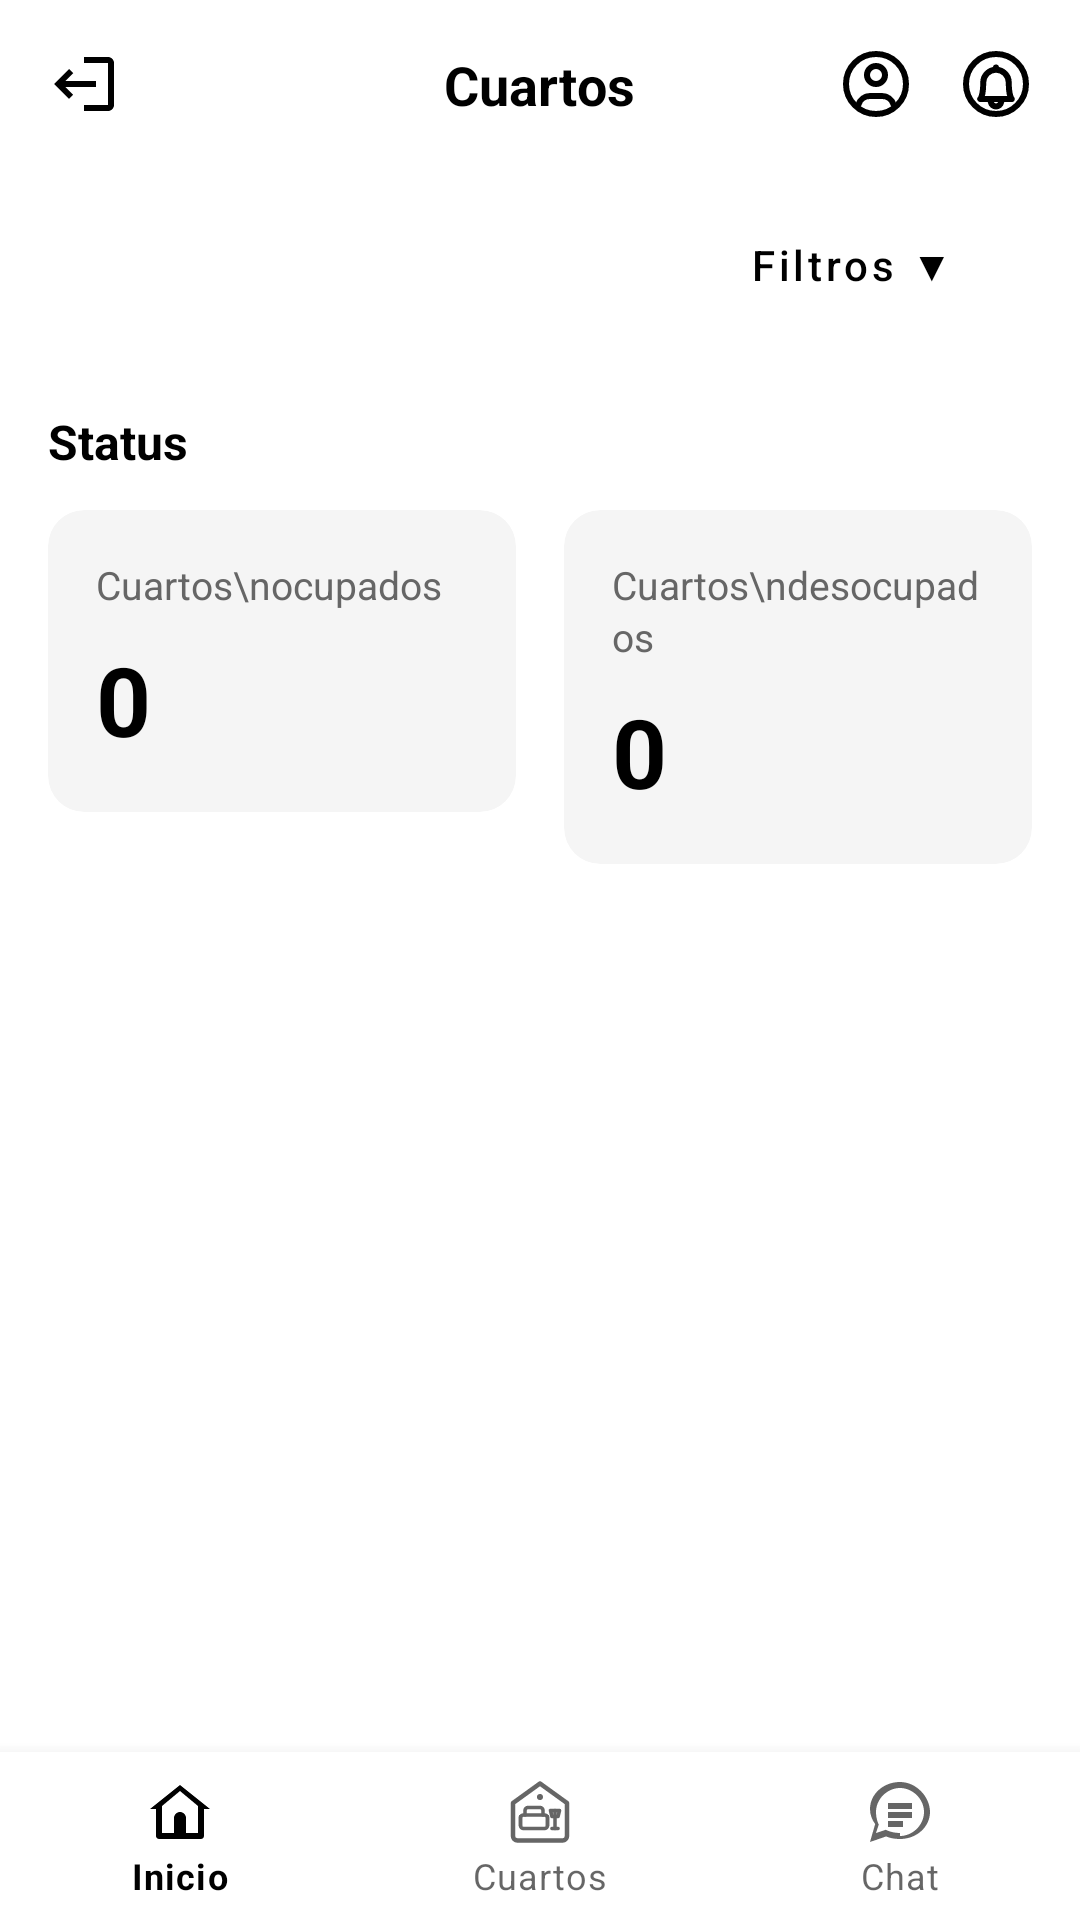

Layout XML and referenced resources for this Android screen:
<!-- AndroidManifest.xml: activity theme Theme.RoomUTTT -->
<!-- res/layout/activity_renter_dashboard.xml -->
<?xml version="1.0" encoding="utf-8"?>
<androidx.coordinatorlayout.widget.CoordinatorLayout xmlns:android="http://schemas.android.com/apk/res/android"
    xmlns:app="http://schemas.android.com/apk/res-auto"
    android:layout_width="match_parent"
    android:layout_height="match_parent"
    android:background="#FFFFFF">

    <LinearLayout
        android:layout_width="match_parent"
        android:layout_height="match_parent"
        android:orientation="vertical"
        android:paddingBottom="80dp">

        
        <RelativeLayout
            android:layout_width="match_parent"
            android:layout_height="wrap_content"
            android:padding="16dp"
            android:background="#FFFFFF">

            
            <ImageView
                android:id="@+id/iv_logout"
                android:layout_width="24dp"
                android:layout_height="24dp"
                android:layout_alignParentStart="true"
                android:layout_centerVertical="true"
                android:src="@drawable/ic_logout"
                android:contentDescription="Cerrar sesión" />

            
            <TextView
                android:id="@+id/tv_title"
                android:layout_width="wrap_content"
                android:layout_height="wrap_content"
                android:layout_centerInParent="true"
                android:text="Cuartos"
                android:textSize="18sp"
                android:textStyle="bold"
                android:textColor="#000000" />

            
            <LinearLayout
                android:layout_width="wrap_content"
                android:layout_height="wrap_content"
                android:layout_alignParentEnd="true"
                android:layout_centerVertical="true"
                android:orientation="horizontal">

                <ImageView
                    android:id="@+id/iv_profile"
                    android:layout_width="24dp"
                    android:layout_height="24dp"
                    android:src="@drawable/ic_profile"
                    android:layout_marginEnd="16dp"
                    android:contentDescription="Perfil" />

                <ImageView
                    android:id="@+id/iv_notifications"
                    android:layout_width="24dp"
                    android:layout_height="24dp"
                    android:src="@drawable/ic_notifications"
                    android:contentDescription="Notificaciones" />

            </LinearLayout>
        </RelativeLayout>

        
        <LinearLayout
            android:layout_width="match_parent"
            android:layout_height="wrap_content"
            android:orientation="horizontal"
            android:paddingHorizontal="16dp"
            android:paddingVertical="12dp"
            android:gravity="center_vertical">

            <Button
                android:id="@+id/btn_add_room"
                android:layout_width="wrap_content"
                android:layout_height="40dp"
                android:text="Agregar cuarto"
                android:textColor="#FFFFFF"
                android:backgroundTint="#000000"
                android:textAllCaps="false"
                android:paddingHorizontal="20dp"
                android:textSize="14sp"
                style="@style/Widget.MaterialComponents.Button" />

            <View
                android:layout_width="0dp"
                android:layout_height="1dp"
                android:layout_weight="1" />

            
            <Button
                android:id="@+id/btn_filters"
                android:layout_width="120dp"
                android:layout_height="40dp"
                android:text="Filtros ▼"
                android:textColor="#000000"
                android:backgroundTint="#F5F5F5"
                android:textAllCaps="false"
                android:paddingHorizontal="12dp"
                android:textSize="14sp"
                android:gravity="center"
                style="@style/Widget.MaterialComponents.Button.OutlinedButton" />

        </LinearLayout>

        
        <TextView
            android:layout_width="wrap_content"
            android:layout_height="wrap_content"
            android:layout_marginStart="16dp"
            android:layout_marginTop="16dp"
            android:layout_marginBottom="12dp"
            android:text="Status"
            android:textSize="16sp"
            android:textStyle="bold"
            android:textColor="#000000" />

        
        <LinearLayout
            android:layout_width="match_parent"
            android:layout_height="wrap_content"
            android:orientation="horizontal"
            android:paddingHorizontal="16dp"
            android:weightSum="2">

            
            <androidx.cardview.widget.CardView
                android:layout_width="0dp"
                android:layout_height="wrap_content"
                android:layout_weight="1"
                android:layout_marginEnd="8dp"
                app:cardCornerRadius="12dp"
                app:cardElevation="0dp"
                app:cardBackgroundColor="#F5F5F5">

                <LinearLayout
                    android:layout_width="match_parent"
                    android:layout_height="wrap_content"
                    android:orientation="vertical"
                    android:padding="16dp">

                    <TextView
                        android:layout_width="wrap_content"
                        android:layout_height="wrap_content"
                        android:text="Cuartos\nocupados"
                        android:textSize="13sp"
                        android:textColor="#666666"
                        android:lineSpacingExtra="2dp" />

                    <TextView
                        android:id="@+id/tv_occupied_count"
                        android:layout_width="wrap_content"
                        android:layout_height="wrap_content"
                        android:layout_marginTop="8dp"
                        android:text="0"
                        android:textSize="32sp"
                        android:textStyle="bold"
                        android:textColor="#000000" />
                </LinearLayout>
            </androidx.cardview.widget.CardView>

            
            <androidx.cardview.widget.CardView
                android:layout_width="0dp"
                android:layout_height="wrap_content"
                android:layout_weight="1"
                android:layout_marginStart="8dp"
                app:cardCornerRadius="12dp"
                app:cardElevation="0dp"
                app:cardBackgroundColor="#F5F5F5">

                <LinearLayout
                    android:layout_width="match_parent"
                    android:layout_height="wrap_content"
                    android:orientation="vertical"
                    android:padding="16dp">

                    <TextView
                        android:layout_width="wrap_content"
                        android:layout_height="wrap_content"
                        android:text="Cuartos\ndesocupados"
                        android:textSize="13sp"
                        android:textColor="#666666"
                        android:lineSpacingExtra="2dp" />

                    <TextView
                        android:id="@+id/tv_available_count"
                        android:layout_width="wrap_content"
                        android:layout_height="wrap_content"
                        android:layout_marginTop="8dp"
                        android:text="0"
                        android:textSize="32sp"
                        android:textStyle="bold"
                        android:textColor="#000000" />
                </LinearLayout>
            </androidx.cardview.widget.CardView>
        </LinearLayout>

        
        <androidx.recyclerview.widget.RecyclerView
            android:id="@+id/recycler_rooms"
            android:layout_width="match_parent"
            android:layout_height="0dp"
            android:layout_weight="1"
            android:layout_marginTop="16dp"
            android:clipToPadding="false"
            android:paddingHorizontal="16dp"
            android:paddingBottom="8dp" />

        
        <TextView
            android:id="@+id/tv_no_rooms"
            android:layout_width="match_parent"
            android:layout_height="0dp"
            android:layout_weight="1"
            android:layout_margin="16dp"
            android:text="🏠 No has publicado cuartos aún\n\nIntenta crear uno nuevo"
            android:textSize="14sp"
            android:textColor="#999999"
            android:gravity="center"
            android:padding="32dp"
            android:visibility="gone" />

    </LinearLayout>

    
    <com.google.android.material.bottomnavigation.BottomNavigationView
        android:id="@+id/bottom_navigation"
        android:layout_width="match_parent"
        android:layout_height="wrap_content"
        android:layout_gravity="bottom"
        android:background="#FFFFFF"
        android:elevation="8dp"
        app:menu="@menu/bottom_nav_menu"
        app:labelVisibilityMode="labeled" />
</androidx.coordinatorlayout.widget.CoordinatorLayout>
<!-- resources referenced by this layout -->
<resources>
  <!-- drawable ic_logout (drawable) -->
  <vector xmlns:android="http://schemas.android.com/apk/res/android"
      android:width="24dp"
      android:height="24dp"
      android:viewportWidth="24"
      android:viewportHeight="24">
      <path
          android:fillColor="#000000"
          android:pathData="M7,7l1.41,1.41L5.83,11H16v2H5.83l2.58,2.58L7,17l-5,-5zM20,5h-8V3h8c1.1,0 2,0.9 2,2v14c0,1.1 -0.9,2 -2,2h-8v-2h8V5z"/>
  </vector>
  <!-- drawable ic_notifications (drawable) -->
  <?xml version="1.0" encoding="utf-8"?>
  <vector xmlns:android="http://schemas.android.com/apk/res/android"
      android:width="24dp"
      android:height="24dp"
      android:viewportWidth="24"
      android:viewportHeight="24">
      <path
          android:fillColor="#00000000"
          android:strokeColor="#000000"
          android:strokeWidth="2"
          android:strokeLineCap="round"
          android:strokeLineJoin="round"
          android:pathData="M12,2a10,10 0,1 0,0 20,10 10,0 0,0 0,-20z"/>
      <path
          android:fillColor="#00000000"
          android:strokeColor="#000000"
          android:strokeWidth="2"
          android:strokeLineCap="round"
          android:strokeLineJoin="round"
          android:pathData="M13.73,18a1.75,1.75 0,0 1,-3.46 0"/>
      <path
          android:fillColor="#00000000"
          android:strokeColor="#000000"
          android:strokeWidth="2"
          android:strokeLineCap="round"
          android:strokeLineJoin="round"
          android:pathData="M12,6.5v0.75M16.25,11.5a4.25,4.25 0,0 0,-8.5 0c0,4.5 -1,5.5 -1,5.5h10.5s-1,-1 -1,-5.5z"/>
  </vector>
  <!-- drawable ic_profile (drawable) -->
  <?xml version="1.0" encoding="utf-8"?>
  <vector xmlns:android="http://schemas.android.com/apk/res/android"
      android:width="24dp"
      android:height="24dp"
      android:viewportWidth="24"
      android:viewportHeight="24">
      <path
          android:fillColor="#00000000"
          android:strokeColor="#000000"
          android:strokeWidth="2"
          android:strokeLineCap="round"
          android:strokeLineJoin="round"
          android:pathData="M12,2a10,10 0,1 0,0 20,10 10,0 0,0 0,-20z"/>
      <path
          android:fillColor="#00000000"
          android:strokeColor="#000000"
          android:strokeWidth="2"
          android:strokeLineCap="round"
          android:strokeLineJoin="round"
          android:pathData="M12,12a3,3 0,1 0,0 -6,3 3,0 0,0 0,6z"/>
      <path
          android:fillColor="#00000000"
          android:strokeColor="#000000"
          android:strokeWidth="2"
          android:strokeLineCap="round"
          android:strokeLineJoin="round"
          android:pathData="M6.168,18.849A4,4 0,0 1,10 16h4a4,4 0,0 1,3.834 2.855"/>
  </vector>
  <style name="Theme.RoomUTTT" parent="Base.Theme.RoomUTTT" />
  <style name="Base.Theme.RoomUTTT" parent="Theme.MaterialComponents.DayNight.NoActionBar">
              <item name="colorPrimary">@color/black</item>
              <item name="colorPrimaryVariant">@color/black</item>
              <item name="colorOnPrimary">@color/white</item>
              <item name="colorSecondary">@color/teal_200</item>
              <item name="colorSecondaryVariant">@color/teal_700</item>
              <item name="colorOnSecondary">@color/black</item>
              <item name="android:statusBarColor">?attr/colorPrimaryVariant</item>
  
              
              <item name="colorOnSurface">@color/black</item>
              <item name="colorControlNormal">@android:color/darker_gray</item>
              <item name="colorControlActivated">@color/black</item>
              <item name="android:textColorHint">@android:color/darker_gray</item>
          </style>
  <color name="black">#FF000000</color>
  <color name="white">#FFFFFFFF</color>
  <color name="teal_200">#FF03DAC5</color>
  <color name="teal_700">#FF018786</color>
</resources>
